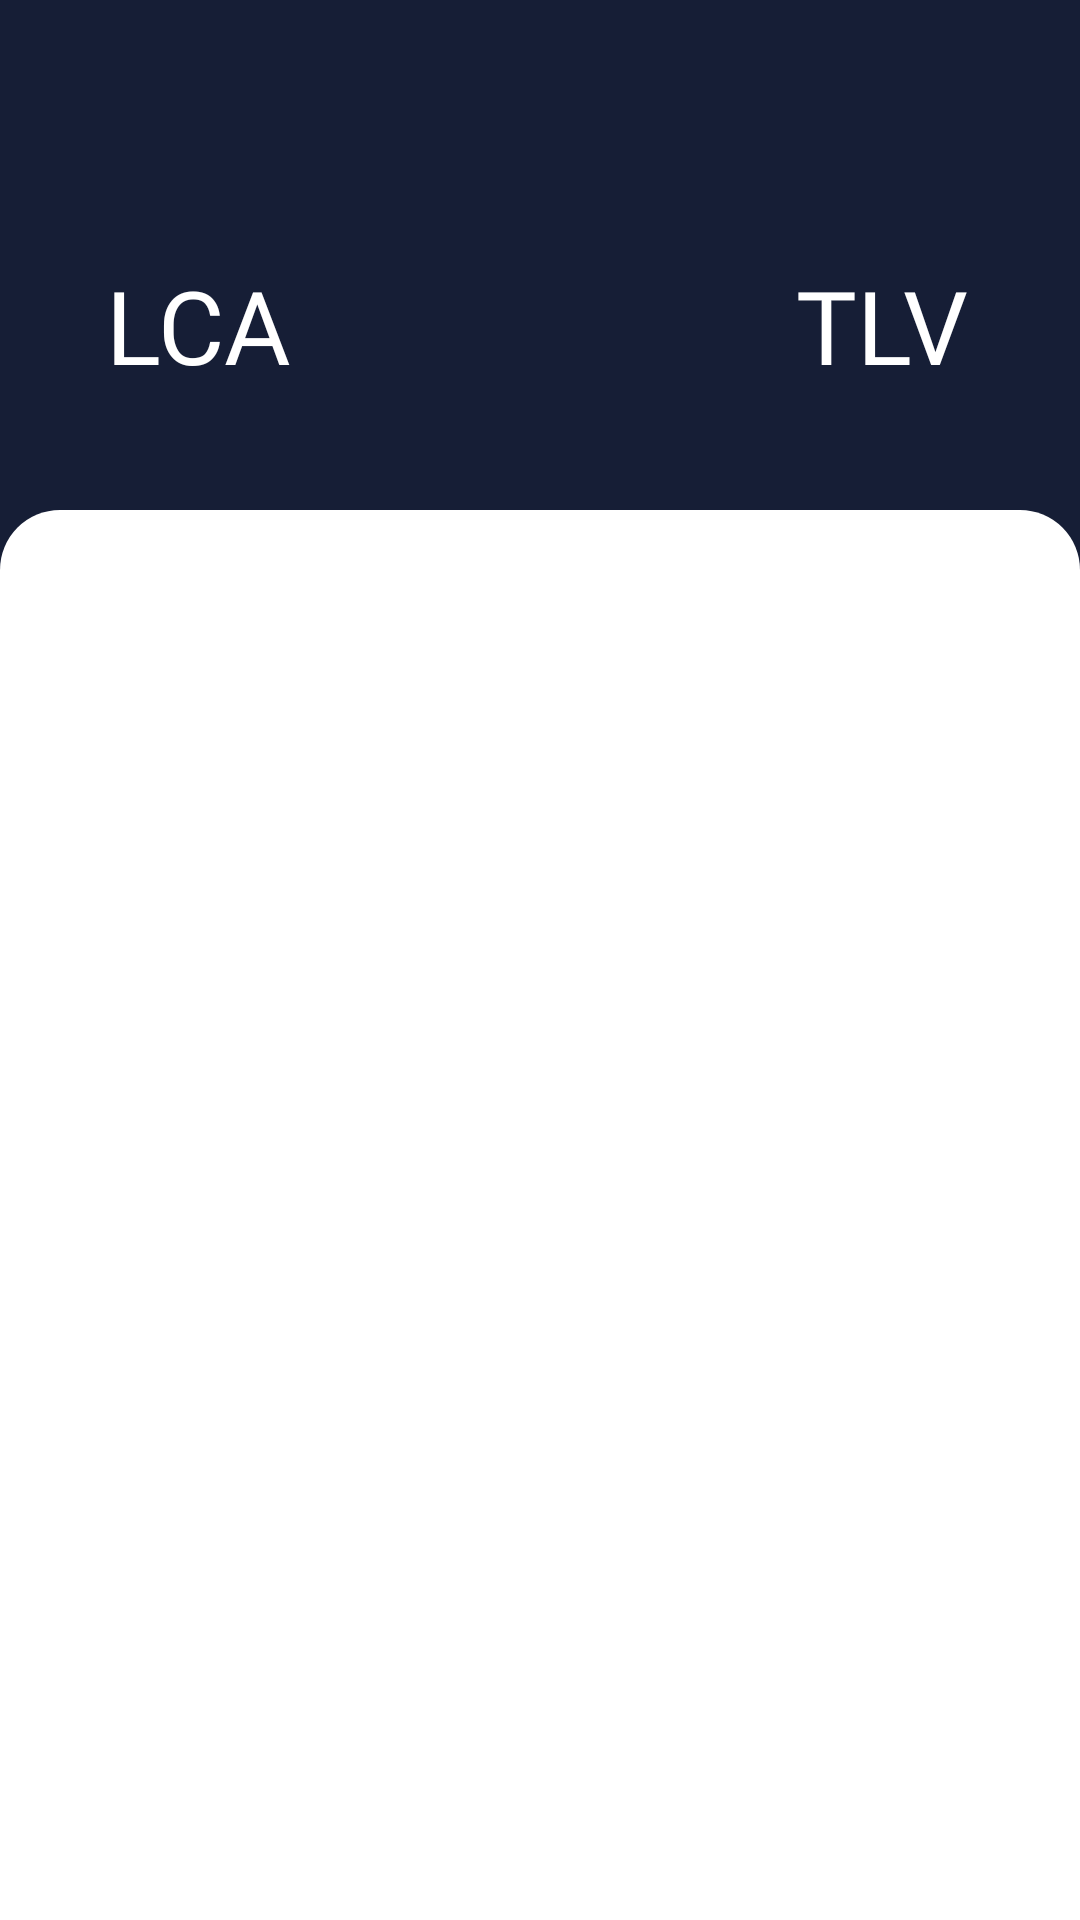

Reconstruct the res/layout file that produces this screen, plus the resources it refers to.
<!-- AndroidManifest.xml: application theme Theme.ProjectFlights -->
<!-- res/layout/fragment_flight_list.xml -->
<?xml version="1.0" encoding="utf-8"?>
<FrameLayout xmlns:android="http://schemas.android.com/apk/res/android"
    xmlns:tools="http://schemas.android.com/tools"
    android:layout_width="match_parent"
    android:layout_height="match_parent"
    xmlns:app="http://schemas.android.com/apk/res-auto"
    tools:context=".ui.flight_list.FlightListFragment">

    <View
        android:id="@+id/imageView3"
        android:layout_width="match_parent"
        android:layout_height="250dp"
        android:background="#161e36"
        app:layout_constraintEnd_toEndOf="parent"
        app:layout_constraintStart_toStartOf="parent"
        app:layout_constraintTop_toTopOf="parent" />

    <androidx.constraintlayout.widget.ConstraintLayout
        android:layout_width="match_parent"
        android:layout_height="wrap_content">

        <androidx.appcompat.widget.AppCompatImageView
            android:id="@+id/appCompatImageView"
            android:layout_width="match_parent"
            android:layout_height="140dp"
            android:rotation="100"
            android:rotationX="180"
            android:scaleType="center"
            android:src="@drawable/arrow"
            android:tint="@color/white"
            app:layout_constraintEnd_toEndOf="parent"
            app:layout_constraintStart_toStartOf="parent"
            app:layout_constraintTop_toTopOf="parent" />

        <androidx.constraintlayout.widget.Guideline
            android:id="@+id/guideline8"
            android:layout_width="wrap_content"
            android:layout_height="wrap_content"
            android:orientation="vertical"
            app:layout_constraintGuide_percent="0.50" />

        <TextView
            android:id="@+id/originTv"
            android:layout_width="100dp"
            android:layout_height="57dp"
            android:layout_marginTop="80dp"
            android:layout_marginEnd="64dp"
            android:fontFamily="@font/semi_bold"
            android:gravity="center"
            android:text="LCA"
            android:textColor="@color/white"
            android:textSize="34dp"
            app:layout_constraintEnd_toStartOf="@+id/guideline8"
            app:layout_constraintTop_toTopOf="parent" />

        <TextView
            android:id="@+id/distinationTv"
            android:layout_width="100dp"
            android:layout_height="57dp"
            android:layout_marginStart="64dp"
            android:layout_marginTop="80dp"
            android:fontFamily="@font/semi_bold"
            android:gravity="center"
            android:text="TLV"
            android:textColor="@color/white"
            android:textSize="34dp"
            app:layout_constraintStart_toStartOf="@+id/guideline8"
            app:layout_constraintTop_toTopOf="parent" />
    </androidx.constraintlayout.widget.ConstraintLayout>

    <FrameLayout
        android:layout_width="match_parent"
        android:layout_height="match_parent"
        android:background="@drawable/rounded_rv"
        android:layout_marginTop="170dp">
        <androidx.recyclerview.widget.RecyclerView
            android:id="@+id/rv_flights"
            android:layout_height="match_parent"
            android:layout_width="match_parent"
            android:backgroundTint="#f3f3f3"
            android:padding="10dp"
            android:visibility="visible"
            app:layout_constraintBottom_toBottomOf="parent"
            app:layout_constraintEnd_toEndOf="parent"
            app:layout_constraintStart_toStartOf="parent" />

        <com.airbnb.lottie.LottieAnimationView
            android:id="@+id/lottieNotFound"
            android:layout_width="match_parent"
            android:layout_height="370dp"
            android:clickable="true"
            android:layout_gravity="center"
            tools:visibility="visible"
            android:visibility="gone"
            app:layout_constraintEnd_toEndOf="@id/rv_flights"
            app:layout_constraintStart_toStartOf="@id/rv_flights"
            app:layout_constraintTop_toTopOf="@+id/rv_flights"
            app:lottie_autoPlay="true"
            app:lottie_fileName="not_found.json"
            app:lottie_loop="true" />
    </FrameLayout>


</FrameLayout>
<!-- resources referenced by this layout -->
<resources>
  <color name="white">#FFFFFFFF</color>
  <!-- drawable rounded_rv (drawable) -->
  <?xml version="1.0" encoding="utf-8"?>
  <shape xmlns:android="http://schemas.android.com/apk/res/android" android:shape="rectangle">
      <corners android:radius="20dp" /> 
      <solid android:color="@color/white" /> 
  </shape>
  <style name="Theme.ProjectFlights" parent="Theme.MaterialComponents.DayNight.DarkActionBar">
          
          <item name="colorPrimary">@color/purple_500</item>
          <item name="colorPrimaryVariant">@color/purple_700</item>
          <item name="colorOnPrimary">@color/white</item>
          
          <item name="colorSecondary">@color/teal_200</item>
          <item name="colorSecondaryVariant">@color/teal_700</item>
          <item name="colorOnSecondary">@color/black</item>
          
          <item name="android:statusBarColor">?attr/colorPrimaryVariant</item>
          
      </style>
  <color name="purple_500">#FF6200EE</color>
  <color name="purple_700">#FF3700B3</color>
  <color name="teal_200">#FF03DAC5</color>
  <color name="teal_700">#FF018786</color>
  <color name="black">#FF000000</color>
</resources>
